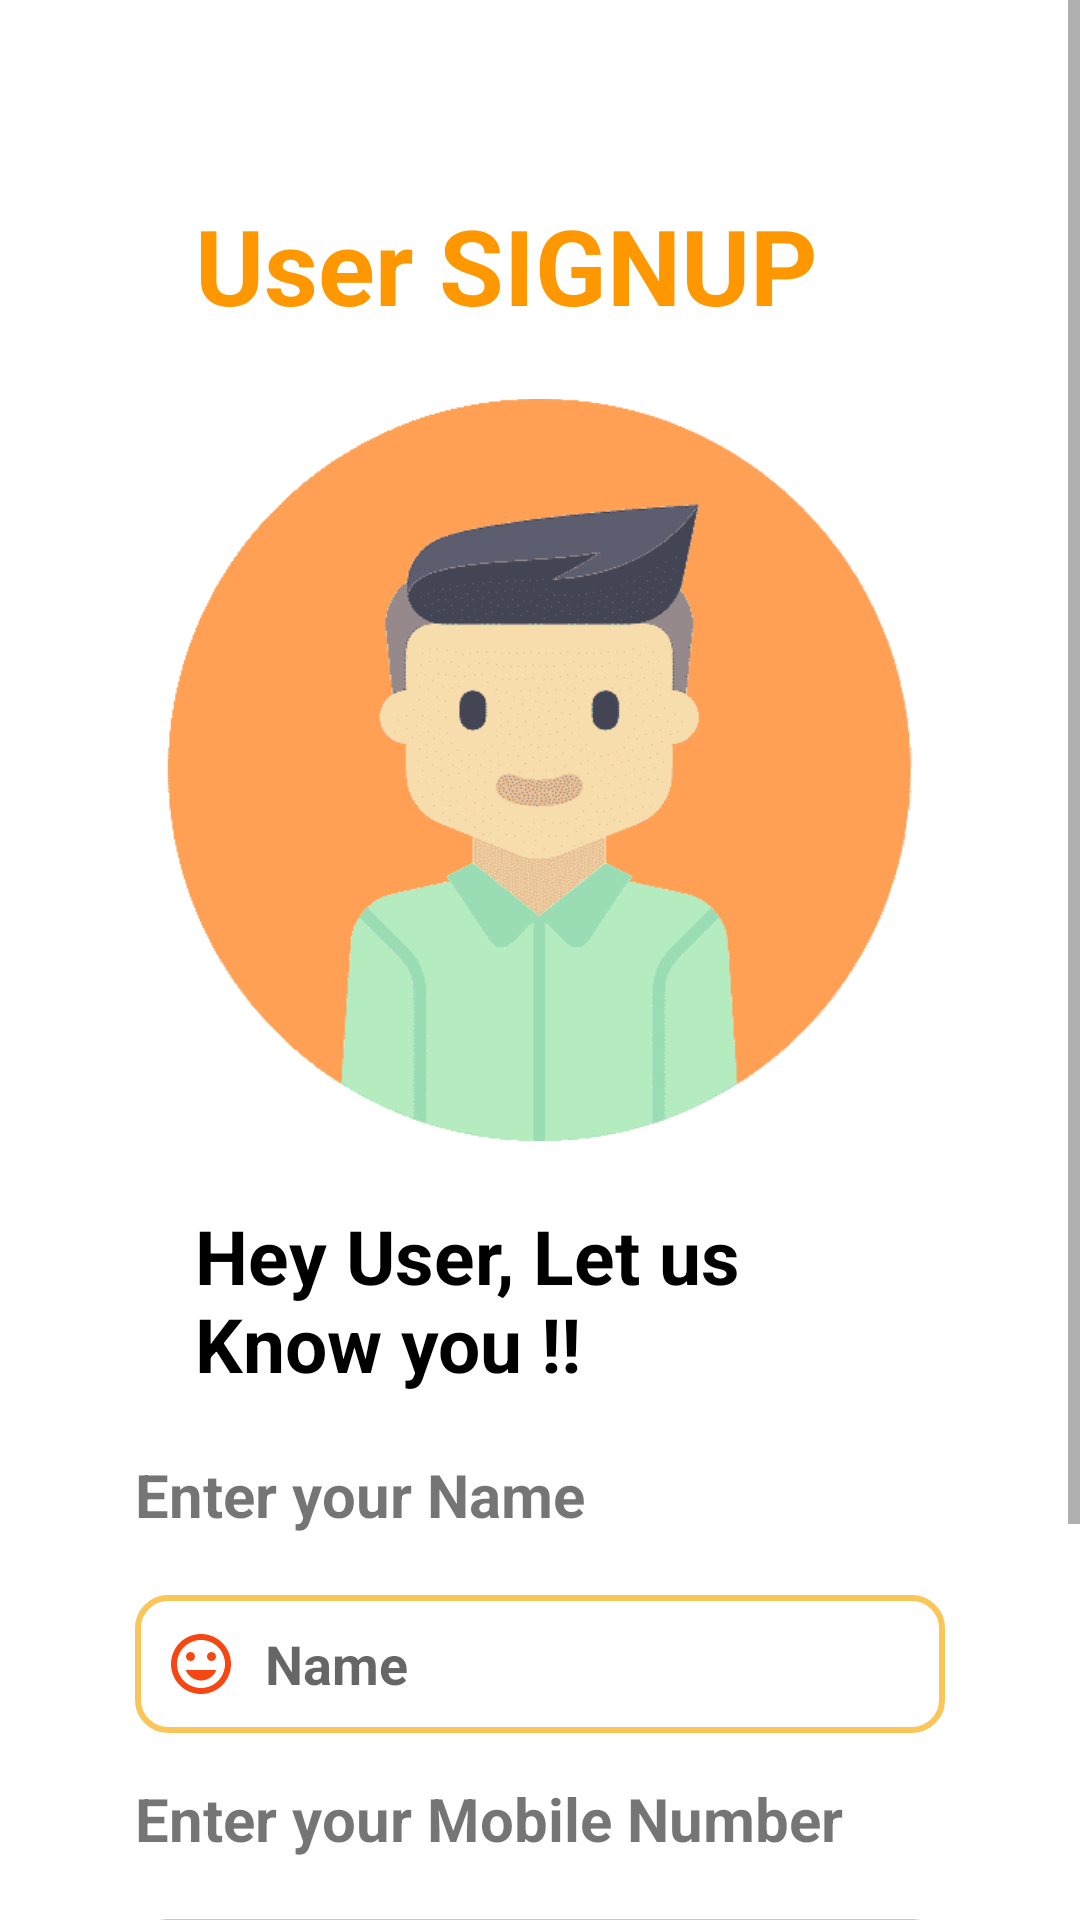

Produce the Android XML layout that renders to this screen, including the resource entries it uses.
<!-- AndroidManifest.xml: application theme Theme.PriestBooking -->
<!-- res/layout/activity_user_signup.xml -->
<?xml version="1.0" encoding="utf-8"?>
<ScrollView
    xmlns:android="http://schemas.android.com/apk/res/android"
    xmlns:app="http://schemas.android.com/apk/res-auto"
    xmlns:tools="http://schemas.android.com/tools"
    android:layout_width="match_parent"
    android:layout_height="match_parent"
    android:background="#ffffff"
    tools:context=".UserSignup">

        <LinearLayout
            android:layout_width="match_parent"
            android:layout_height="match_parent"
            android:layout_margin="30dp"
            android:orientation="vertical"
            android:padding="15dp">
            <TextView
                android:layout_width="wrap_content"
                android:layout_height="wrap_content"
                android:text="User SIGNUP"
                android:layout_margin="20dp"
                android:textStyle="bold"
                android:textSize="35dp"
                android:textColor="#FF9800"
                android:visibility="visible"/>
            <ImageView
                android:layout_width="250dp"
                android:layout_height="250dp"
                android:layout_gravity="center"
                android:src="@drawable/user"/>
            <TextView
                android:layout_width="wrap_content"
                android:layout_height="wrap_content"
                android:text="Hey User, Let us Know you !!"
                android:layout_margin="20dp"
                android:textStyle="bold"
                android:id="@+id/txtinfo"
                android:textSize="25dp"
                android:textColor="@color/black"
                android:visibility="visible"/>

            <TextView
                android:layout_width="wrap_content"
                android:layout_height="wrap_content"
                android:text="Enter your Name"
                android:textSize="20dp"
                android:textStyle="bold" />
            <EditText
                android:layout_marginTop="20dp"
                android:layout_marginBottom="15dp"
                android:layout_width="match_parent"
                android:layout_height="46dp"
                android:inputType="text"
                android:id="@+id/edtname"
                android:hint=" Name"
                android:textColor="@color/black"
                android:drawableLeft="@drawable/ic_face"
                android:textStyle="bold"
                android:paddingLeft="10dp"
                android:drawablePadding="5dp"
                android:background="@drawable/backgroundbox"
                android:layout_centerHorizontal="true"
                android:layout_centerVertical="true"/>

            <TextView
                android:layout_width="wrap_content"
                android:layout_height="wrap_content"
                android:text="Enter your Mobile Number"
                android:textSize="20dp"
                android:textStyle="bold" />
            <EditText
                android:layout_marginTop="20dp"
                android:layout_width="match_parent"
                android:layout_height="46dp"
                android:inputType="phone"
                android:hint=" Mobile Number"
                android:textColor="@color/black"
                android:drawableLeft="@drawable/ic_baseline_phone_iphone_24"
                android:textStyle="bold"
                android:drawablePadding="5dp"
                android:paddingStart="10dp"
                android:id="@+id/mid"
                android:background="@drawable/backgroundbox"
                android:layout_centerHorizontal="true"
                android:layout_centerVertical="true"/>

            <FrameLayout
                android:layout_width="match_parent"
                android:layout_height="wrap_content">

                <Button
                    android:id="@+id/btnsignup"
                    android:layout_width="match_parent"
                    android:layout_height="wrap_content"
                    android:background="@drawable/yellow_button"
                    android:layout_margin="20dp"
                    android:visibility="visible"
                    android:textColor="@color/black"
                    android:textStyle="bold"
                    android:text="SignUp" />

                <ProgressBar
                    android:id="@+id/progress_bar_sending_otp"
                    android:layout_width="35dp"
                    android:layout_height="35dp"
                    android:layout_gravity="center"
                    android:visibility="gone"/>

            </FrameLayout>

            <TextView
                android:id="@+id/txtsignup"
                android:layout_width="wrap_content"
                android:layout_height="wrap_content"
                android:onClick="go_to_login"
                android:layout_gravity="right"
                android:text="Already Have an Account ? !  Login"
                android:textSize="13dp"/>
        </LinearLayout>

</ScrollView>
<!-- resources referenced by this layout -->
<resources>
  <color name="black">#FF000000</color>
  <!-- drawable backgroundbox (drawable) -->
  <?xml version="1.0" encoding="utf-8"?>
  <shape xmlns:android="http://schemas.android.com/apk/res/android"
      android:shape="rectangle">
  
      <stroke android:width="2dp"
          android:color="@color/yellow_200" />
  
      <corners android:radius="10dp"/>
  
  </shape>
  <!-- drawable ic_baseline_phone_iphone_24 (drawable) -->
  <vector android:height="24dp" android:tint="#F64611"
      android:viewportHeight="24" android:viewportWidth="24"
      android:width="24dp" xmlns:android="http://schemas.android.com/apk/res/android">
      <path android:fillColor="@android:color/white" android:pathData="M15.5,1h-8C6.12,1 5,2.12 5,3.5v17C5,21.88 6.12,23 7.5,23h8c1.38,0 2.5,-1.12 2.5,-2.5v-17C18,2.12 16.88,1 15.5,1zM11.5,22c-0.83,0 -1.5,-0.67 -1.5,-1.5s0.67,-1.5 1.5,-1.5 1.5,0.67 1.5,1.5 -0.67,1.5 -1.5,1.5zM16,18L7,18L7,4h9v14z"/>
  </vector>
  <!-- drawable ic_face (drawable) -->
  <vector android:height="24dp" android:tint="#F64611"
      android:viewportHeight="24" android:viewportWidth="24"
      android:width="24dp" xmlns:android="http://schemas.android.com/apk/res/android">
      <path android:fillColor="@android:color/white" android:pathData="M11.99,2C6.47,2 2,6.48 2,12s4.47,10 9.99,10C17.52,22 22,17.52 22,12S17.52,2 11.99,2zM12,20c-4.42,0 -8,-3.58 -8,-8s3.58,-8 8,-8 8,3.58 8,8 -3.58,8 -8,8zM15.5,11c0.83,0 1.5,-0.67 1.5,-1.5S16.33,8 15.5,8 14,8.67 14,9.5s0.67,1.5 1.5,1.5zM8.5,11c0.83,0 1.5,-0.67 1.5,-1.5S9.33,8 8.5,8 7,8.67 7,9.5 7.67,11 8.5,11zM12,17.5c2.33,0 4.31,-1.46 5.11,-3.5L6.89,14c0.8,2.04 2.78,3.5 5.11,3.5z"/>
  </vector>
  <!-- drawable user: png bitmap (drawable, 13321 bytes) -->
  <!-- drawable yellow_button (drawable) -->
  <?xml version="1.0" encoding="utf-8"?>
  <shape xmlns:android="http://schemas.android.com/apk/res/android"
      android:shape="rectangle">
      <solid android:color="#FFC107"/>
      <corners android:radius="6dp"/>
  </shape>
  <style name="Theme.PriestBooking" parent="Theme.AppCompat.Light.NoActionBar">
          
          <item name="colorPrimary">@color/yellow_500</item>
          <item name="colorPrimaryVariant">@color/yellow_700</item>
          <item name="colorOnPrimary">@color/white</item>
          
          <item name="colorSecondary">@color/teal_200</item>
          <item name="colorSecondaryVariant">@color/teal_700</item>
          <item name="colorOnSecondary">@color/black</item>
          
          <item name="android:statusBarColor" tools:targetApi="l">?attr/colorPrimaryVariant</item>
          
      </style>
  <color name="yellow_200">#FFFBC659</color>
  <color name="yellow_500">#FBC659</color>
  <color name="yellow_700">#ff8a00</color>
  <color name="white">#FFFFFFFF</color>
  <color name="teal_200">#FF03DAC5</color>
  <color name="teal_700">#FF018786</color>
</resources>
